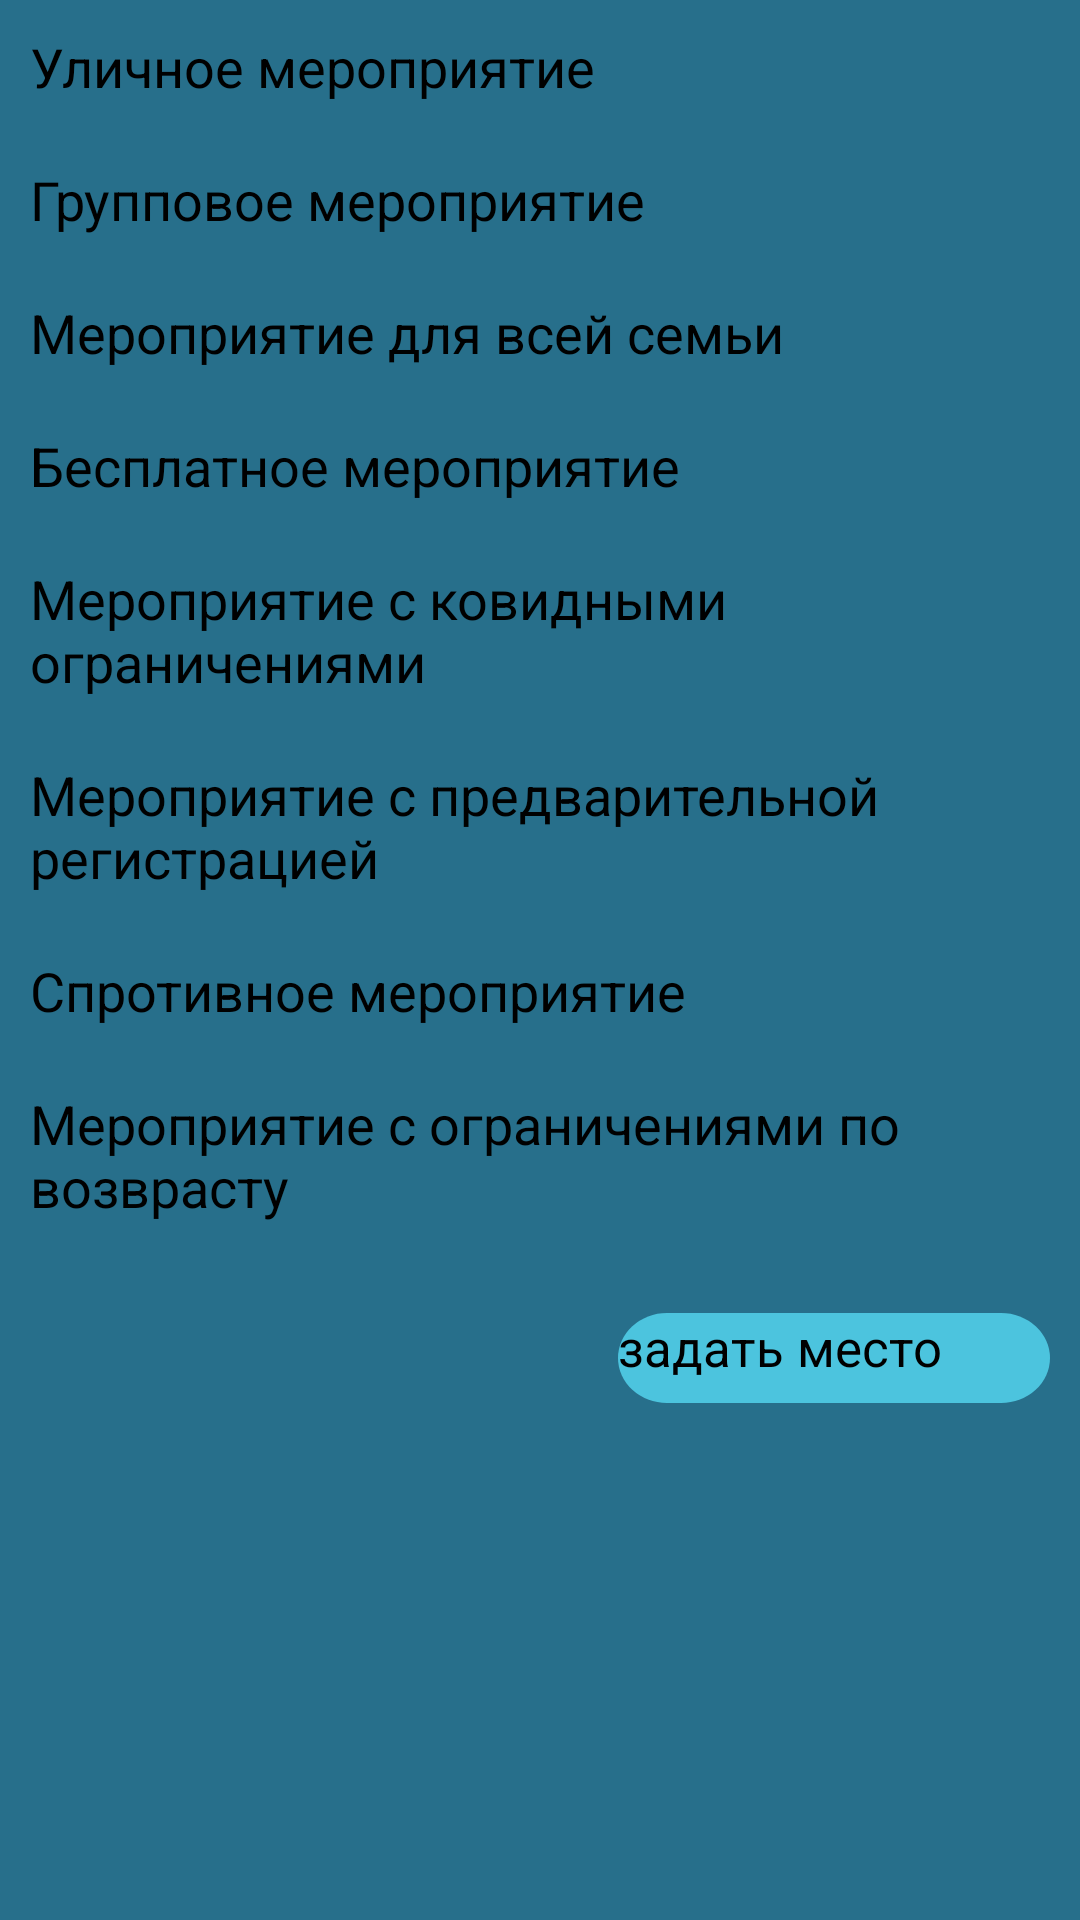

Here is an Android app screen rendered from its layout file. Give the layout XML and the strings, colors and styles it references.
<!-- AndroidManifest.xml: application theme Theme.Test -->
<!-- res/layout/fragment_categories.xml -->
<?xml version="1.0" encoding="utf-8"?>
<ScrollView
    android:background="@drawable/ic_light_theme_background"
    xmlns:android="http://schemas.android.com/apk/res/android"
    xmlns:tools="http://schemas.android.com/tools"
    android:layout_width="match_parent"
    android:layout_height="match_parent">
    <LinearLayout
        android:layout_width="match_parent"
        android:layout_height="match_parent"
        android:orientation="vertical"
        tools:context=".hubActivityFragments.CategoriesFragment">

        <CheckBox
            android:textSize="18sp"
            android:id="@+id/Cat1"
            android:textColor="@color/text_color"
            android:layout_width="match_parent"
            android:layout_margin="10dp"
            android:layout_height="wrap_content"
            android:button="@null"
            android:drawableRight="@drawable/checkbox"
            android:text="Уличное мероприятие"
            />
        <CheckBox
            android:textSize="18sp"
            android:id="@+id/Cat2"
            android:textColor="@color/text_color"
            android:layout_width="match_parent"
            android:layout_height="wrap_content"
            android:layout_margin="10dp"
            android:button="@null"
            android:drawableRight="@drawable/checkbox"
            android:text="Групповое мероприятие"
            />
        <CheckBox
            android:textSize="18sp"
            android:id="@+id/Cat3"
            android:textColor="@color/text_color"
            android:layout_margin="10dp"
            android:layout_width="match_parent"
            android:layout_height="wrap_content"
            android:button="@null"
            android:drawableRight="@drawable/checkbox"
            android:text="Мероприятие для всей семьи"
            />
        <CheckBox
            android:textSize="18sp"
            android:id="@+id/Cat4"
            android:layout_margin="10dp"
            android:layout_width="match_parent"
            android:layout_height="wrap_content"
            android:button="@null"
            android:textColor="@color/text_color"
            android:drawableRight="@drawable/checkbox"
            android:text="Бесплатное мероприятие"
            />
        <CheckBox
            android:textSize="18sp"
            android:layout_margin="10dp"
            android:id="@+id/Cat5"
            android:layout_width="match_parent"
            android:layout_height="wrap_content"
            android:textColor="@color/text_color"
            android:button="@null"
            android:drawableRight="@drawable/checkbox"
            android:text="Мероприятие с ковидными ограничениями"
            />
        <CheckBox
            android:textSize="18sp"
            android:layout_margin="10dp"
            android:id="@+id/Cat6"
            android:layout_width="match_parent"
            android:layout_height="wrap_content"
            android:button="@null"
            android:textColor="@color/text_color"
            android:drawableRight="@drawable/checkbox"
            android:text="Мероприятие с предварительной регистрацией"
            />
        <CheckBox
            android:textSize="18sp"
            android:layout_margin="10dp"
            android:id="@+id/Cat7"
            android:layout_width="match_parent"
            android:textColor="@color/text_color"
            android:layout_height="wrap_content"
            android:button="@null"
            android:drawableRight="@drawable/checkbox"
            android:text="Спротивное мероприятие"
            />
        <CheckBox
            android:textSize="18sp"
            android:layout_margin="10dp"
            android:id="@+id/Cat8"
            android:layout_width="match_parent"
            android:layout_height="wrap_content"
            android:button="@null"
            android:textColor="@color/text_color"
            android:drawableRight="@drawable/checkbox"
            android:text="Мероприятие с ограничениями по возврасту"
            />


        <LinearLayout
            android:layout_width="match_parent"
            android:layout_height="wrap_content"
            android:layout_marginTop="10dp"
            android:orientation="horizontal">
            <TextView
                android:id="@+id/pos"
                android:layout_width="0dp"
                android:textColor="@color/text_color"
                android:layout_margin="10dp"
                android:layout_weight="1"
                android:textSize="18sp"
                android:layout_height="wrap_content"/>
            <androidx.appcompat.widget.AppCompatButton
                android:layout_width="wrap_content"
                android:layout_margin="10dp"
                android:textSize="17sp"
                android:text="задать место"
                android:textColor="@color/dark_text_color"
                android:background="@drawable/ic_light_teme_light_blue_rect"
                android:layout_height="wrap_content"
                android:layout_gravity="center_vertical"
                android:id="@+id/setPos"
                />
        </LinearLayout>
    </LinearLayout>
</ScrollView>
<!-- resources referenced by this layout -->
<resources>
  <color name="dark_text_color">#000000</color>
  <color name="text_color">#000000</color>
  <!-- drawable ic_light_teme_light_blue_rect (drawable) -->
  <vector xmlns:android="http://schemas.android.com/apk/res/android"
      android:width="144dp"
      android:height="30dp"
      android:viewportWidth="442"
      android:viewportHeight="100">
    <path
        android:pathData="M50,0L392,0A50,50 0,0 1,442 50L442,50A50,50 0,0 1,392 100L50,100A50,50 0,0 1,0 50L0,50A50,50 0,0 1,50 0z"
        android:fillColor="#4CC4DE"/>
  </vector>
  <!-- drawable ic_light_theme_background (drawable) -->
  <vector xmlns:android="http://schemas.android.com/apk/res/android"
      android:width="1080dp"
      android:height="1920dp"
      android:viewportWidth="1080"
      android:viewportHeight="1920">
    <path
        android:pathData="M0,0h1080v1920h-1080z"
        android:fillColor="#276F8B"/>
  </vector>
</resources>
